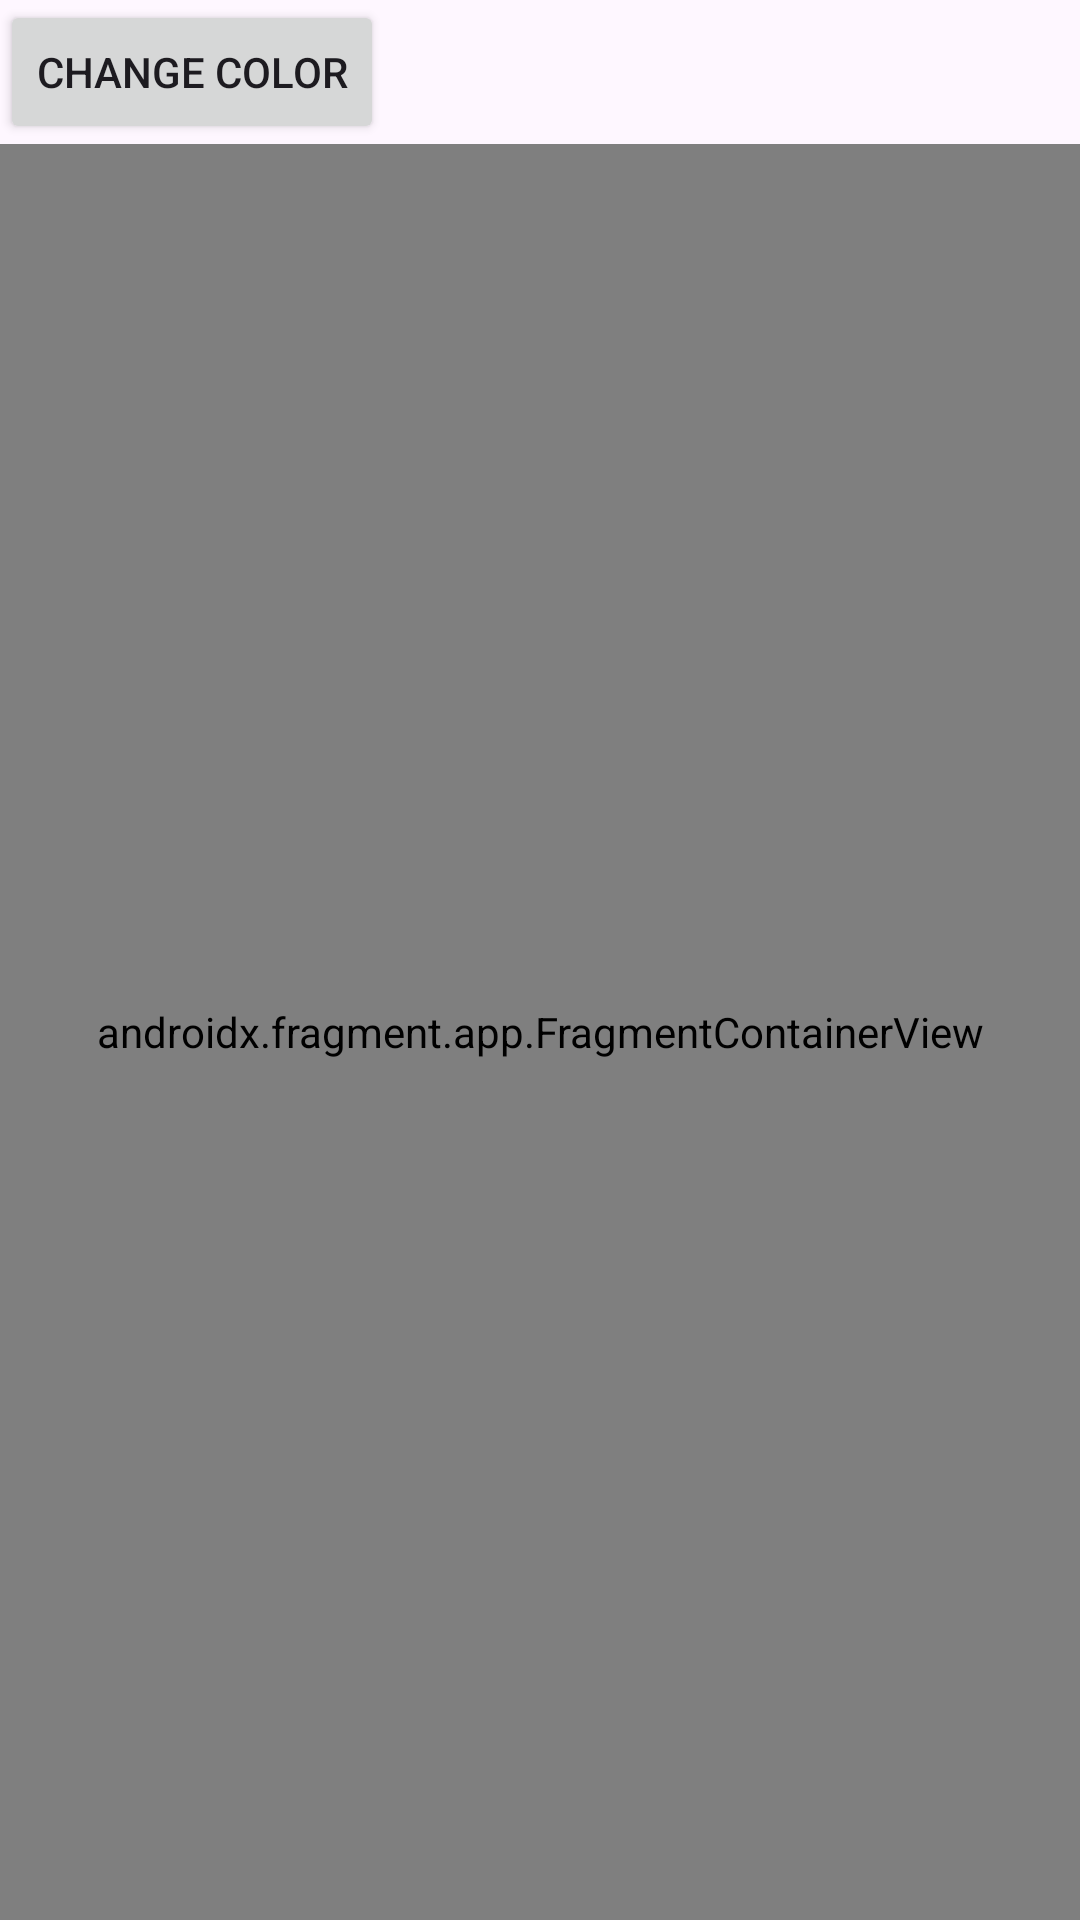

Here is an Android app screen rendered from its layout file. Give the layout XML and the strings, colors and styles it references.
<!-- AndroidManifest.xml: application theme Theme.Kotlin56_online -->
<!-- res/layout/activity_interaction.xml -->
<?xml version="1.0" encoding="utf-8"?>
<LinearLayout xmlns:android="http://schemas.android.com/apk/res/android"
    xmlns:app="http://schemas.android.com/apk/res-auto"
    xmlns:tools="http://schemas.android.com/tools"
    android:id="@+id/main"
    android:orientation="vertical"
    android:layout_width="match_parent"
    android:layout_height="match_parent"
    tools:context=".activity_fragmnent_interaction.ActivityInteraction">

    <Button
        android:id="@+id/btnChangeColor"
        android:layout_width="wrap_content"
        android:layout_height="wrap_content"
        android:text="Change Color"/>

    <androidx.fragment.app.FragmentContainerView
        android:layout_width="match_parent"
        android:layout_height="match_parent"
        android:id="@+id/fragment"
        android:name="com.o7services.kotlin5_6_online.activity_fragmnent_interaction.InteractionFragment"
        />

</LinearLayout>
<!-- resources referenced by this layout -->
<resources>
  <style name="Theme.Kotlin56_online" parent="Base.Theme.Kotlin56_online" />
  <style name="Base.Theme.Kotlin56_online" parent="Theme.Material3.DayNight">
          
          
      </style>
</resources>
